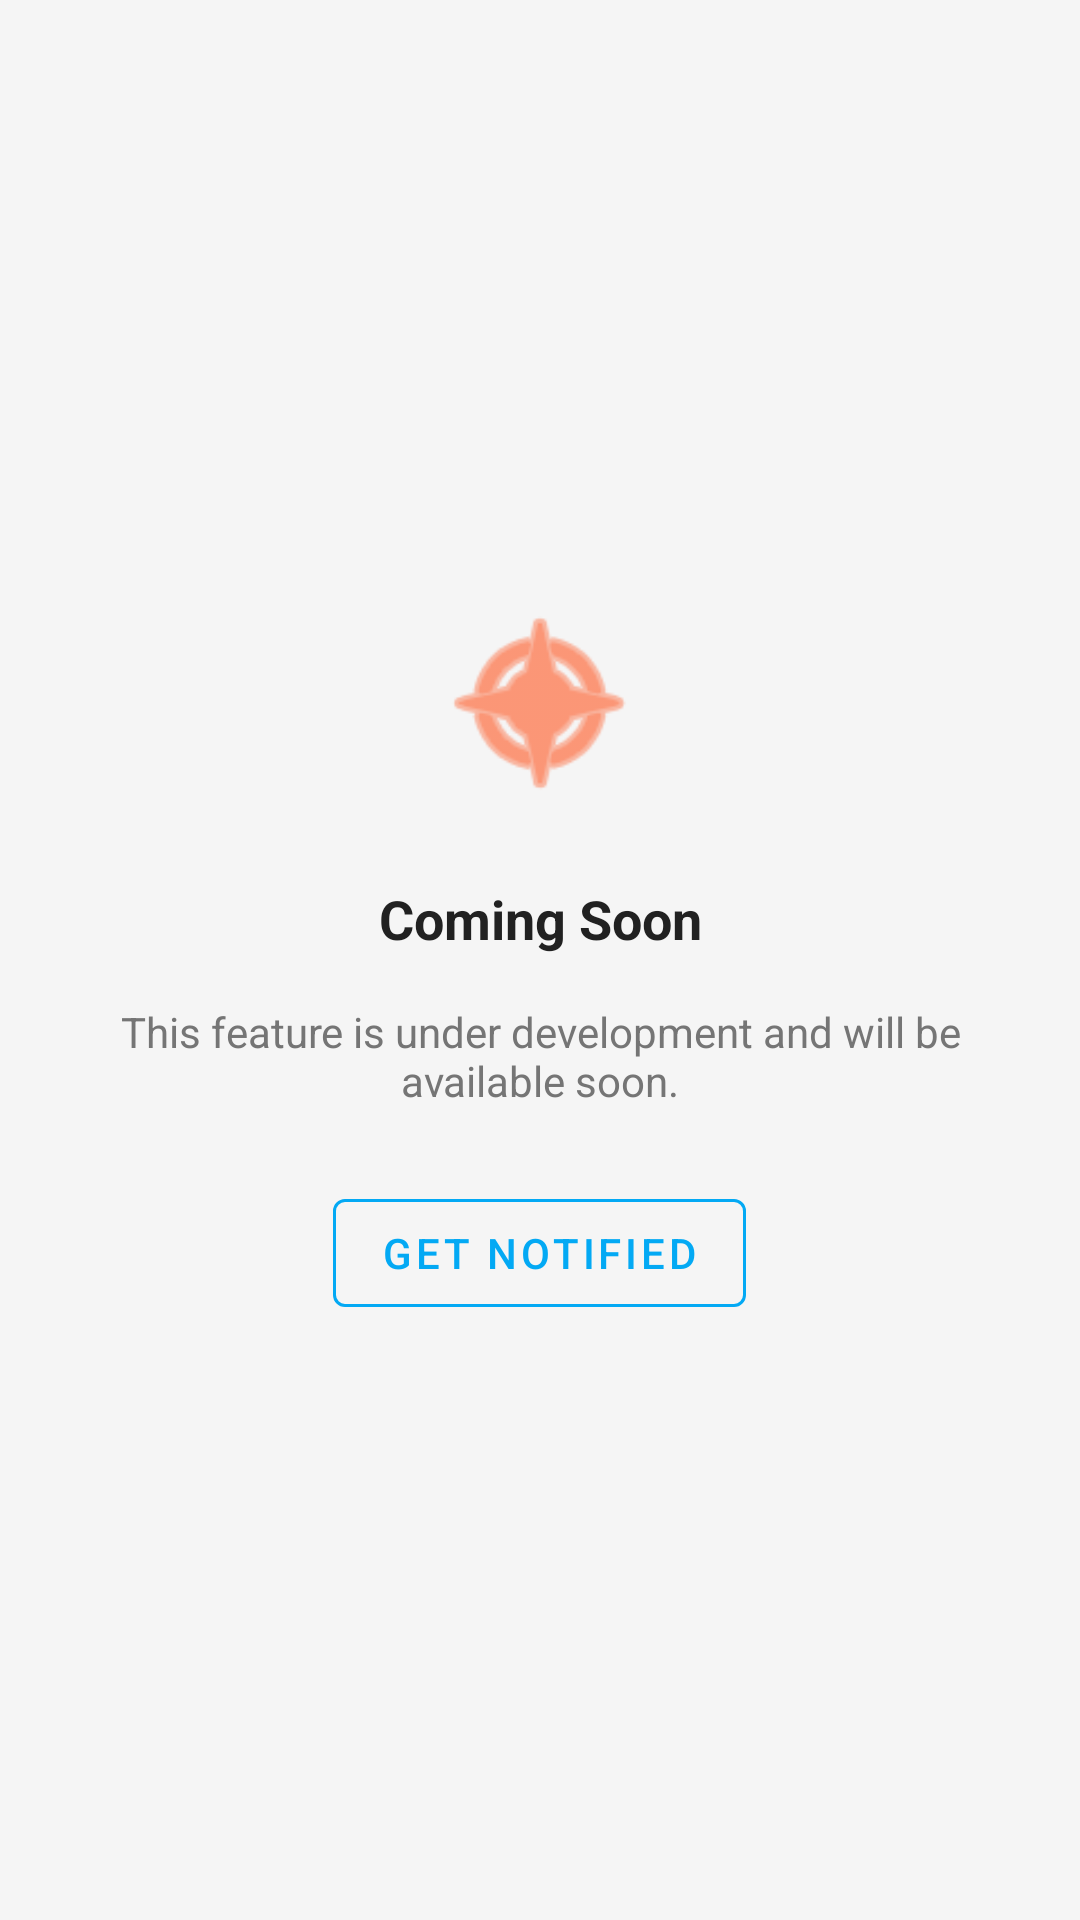

Here is an Android app screen rendered from its layout file. Give the layout XML and the strings, colors and styles it references.
<!-- AndroidManifest.xml: application theme Theme.Fraga -->
<!-- res/layout/fragment_placeholder.xml -->
<?xml version="1.0" encoding="utf-8"?>
<FrameLayout xmlns:android="http://schemas.android.com/apk/res/android"
    xmlns:app="http://schemas.android.com/apk/res-auto"
    android:layout_width="match_parent"
    android:layout_height="match_parent"
    android:background="@color/background">

    <LinearLayout
        android:layout_width="match_parent"
        android:layout_height="wrap_content"
        android:layout_gravity="center"
        android:orientation="vertical"
        android:padding="32dp">

        <ImageView
            android:layout_width="72dp"
            android:layout_height="72dp"
            android:layout_gravity="center_horizontal"
            android:layout_marginBottom="24dp"
            android:src="@android:drawable/ic_menu_compass"
            app:tint="@color/primary" />

        <TextView
            android:id="@+id/textViewPlaceholder"
            android:layout_width="match_parent"
            android:layout_height="wrap_content"
            android:gravity="center"
            android:text="Coming Soon"
            android:textColor="@color/primary_text"
            android:textSize="18sp"
            android:textStyle="bold" />

        <TextView
            android:layout_width="match_parent"
            android:layout_height="wrap_content"
            android:layout_marginTop="16dp"
            android:gravity="center"
            android:text="This feature is under development and will be available soon."
            android:textColor="@color/secondary_text" />

        <com.google.android.material.button.MaterialButton
            android:id="@+id/buttonComingSoon"
            style="@style/Widget.MaterialComponents.Button.OutlinedButton"
            android:layout_width="wrap_content"
            android:layout_height="wrap_content"
            android:layout_gravity="center_horizontal"
            android:layout_marginTop="24dp"
            android:text="GET NOTIFIED"
            android:textColor="@color/accent"
            app:strokeColor="@color/accent" />

    </LinearLayout>
</FrameLayout>
<!-- resources referenced by this layout -->
<resources>
  <color name="accent">#03A9F4</color>
  <color name="background">#F5F5F5</color>
  <color name="primary">#FF5722</color>
  <color name="primary_text">#212121</color>
  <color name="secondary_text">#757575</color>
  <style name="Theme.Fraga" parent="Theme.MaterialComponents.DayNight.DarkActionBar">
          
          <item name="colorPrimary">@color/primary</item>
          <item name="colorPrimaryVariant">@color/primary_dark</item>
          <item name="colorOnPrimary">@color/white</item>
          
          <item name="colorSecondary">@color/secondary</item>
          <item name="colorSecondaryVariant">@color/secondary_dark</item>
          <item name="colorOnSecondary">@color/black</item>
          
          <item name="android:statusBarColor">?attr/colorPrimaryVariant</item>
          
          <item name="android:colorBackground">@color/background</item>
          
          <item name="android:textColorPrimary">@color/primary_text</item>
          <item name="android:textColorSecondary">@color/secondary_text</item>
      </style>
  <color name="primary_dark">#E64A19</color>
  <color name="white">#FFFFFFFF</color>
  <color name="secondary">#FF03DAC5</color>
  <color name="secondary_dark">#FF018786</color>
  <color name="black">#FF000000</color>
</resources>
